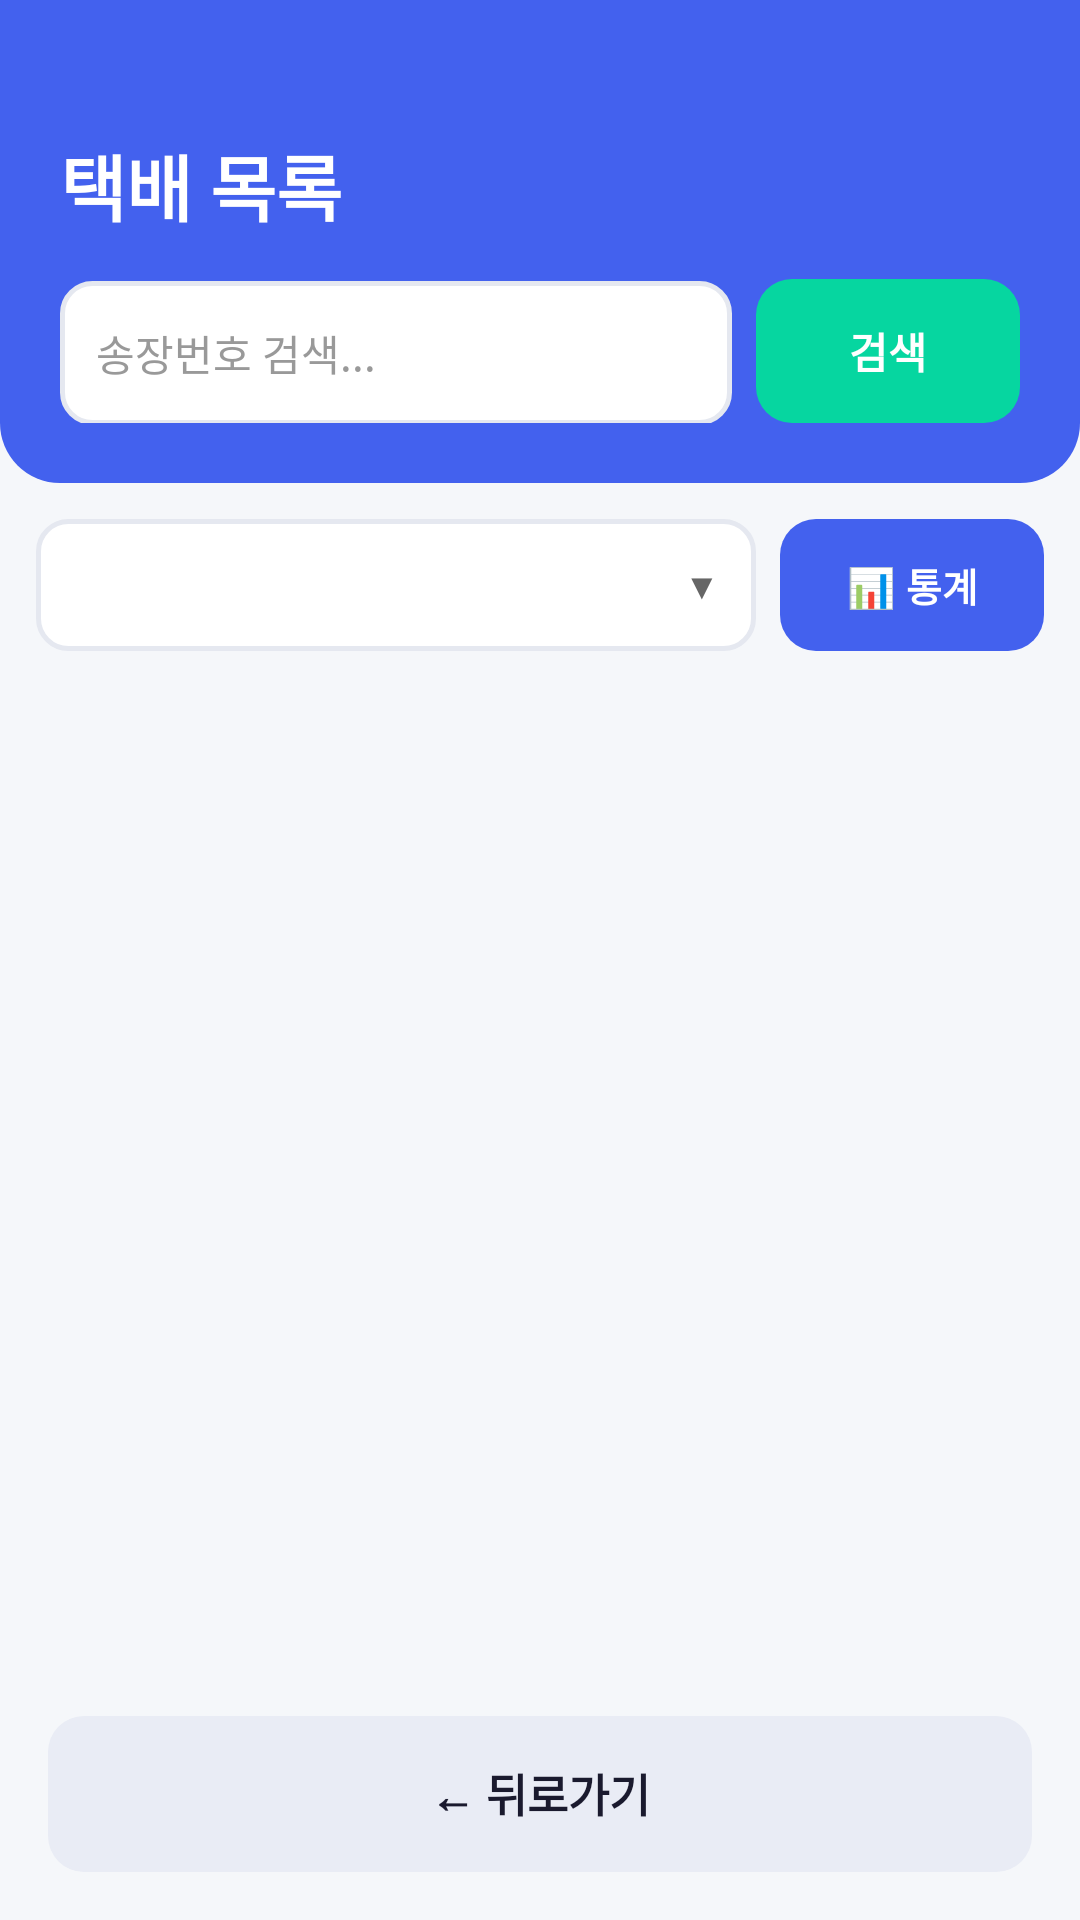

Android layout source for this screen:
<!-- AndroidManifest.xml: application theme Theme.ParcelTrack -->
<!-- res/layout/activity_list.xml -->
<?xml version="1.0" encoding="utf-8"?>
<LinearLayout xmlns:android="http://schemas.android.com/apk/res/android"
    android:layout_width="match_parent"
    android:layout_height="match_parent"
    android:orientation="vertical"
    android:background="#F5F7FA">

    <LinearLayout
        android:layout_width="match_parent"
        android:layout_height="wrap_content"
        android:orientation="vertical"
        android:background="@drawable/bg_header"
        android:paddingLeft="20dp"
        android:paddingRight="20dp"
        android:paddingBottom="20dp">

        <View
            android:layout_width="match_parent"
            android:layout_height="44dp"/>

        <TextView
            android:layout_width="wrap_content"
            android:layout_height="wrap_content"
            android:text="택배 목록"
            android:textSize="24sp"
            android:textStyle="bold"
            android:textColor="#FFFFFF"
            android:layout_marginBottom="14dp"/>

        <LinearLayout
            android:layout_width="match_parent"
            android:layout_height="wrap_content"
            android:orientation="horizontal">

            <EditText
                android:id="@+id/etSearch"
                android:layout_width="0dp"
                android:layout_height="48dp"
                android:layout_weight="1"
                android:hint="송장번호 검색..."
                android:textColorHint="#999999"
                android:background="@drawable/bg_input"
                android:padding="12dp"
                android:textSize="14sp"
                android:layout_marginEnd="8dp"/>

            <Button
                android:id="@+id/btnSearch"
                android:layout_width="wrap_content"
                android:layout_height="48dp"
                android:text="검색"
                android:textColor="#FFFFFF"
                android:textStyle="bold"
                android:paddingLeft="20dp"
                android:paddingRight="20dp"
                android:backgroundTint="#06D6A0"
                android:background="@drawable/btn_accent"
                android:stateListAnimator="@null"/>
        </LinearLayout>
    </LinearLayout>

    <LinearLayout
        android:layout_width="match_parent"
        android:layout_height="wrap_content"
        android:orientation="horizontal"
        android:padding="12dp">

        <LinearLayout
            android:layout_width="0dp"
            android:layout_height="44dp"
            android:layout_weight="1"
            android:orientation="horizontal"
            android:background="@drawable/bg_input"
            android:gravity="center_vertical"
            android:layout_marginEnd="8dp">

            <Spinner
                android:id="@+id/spinnerStatusFilter"
                android:layout_width="0dp"
                android:layout_height="match_parent"
                android:layout_weight="1"
                android:spinnerMode="dropdown"
                android:background="@android:color/transparent"/>

            <TextView
                android:layout_width="wrap_content"
                android:layout_height="wrap_content"
                android:text="▼"
                android:textSize="12sp"
                android:textColor="#666666"
                android:paddingEnd="12dp"/>
        </LinearLayout>

        <Button
            android:id="@+id/btnStatistics"
            android:layout_width="wrap_content"
            android:layout_height="44dp"
            android:text="📊 통계"
            android:textSize="13sp"
            android:textStyle="bold"
            android:textColor="#FFFFFF"
            android:paddingLeft="16dp"
            android:paddingRight="16dp"
            android:backgroundTint="#4361EE"
            android:background="@drawable/btn_primary"
            android:stateListAnimator="@null"/>

    </LinearLayout>

    <FrameLayout
        android:layout_width="match_parent"
        android:layout_height="0dp"
        android:layout_weight="1">

        <androidx.recyclerview.widget.RecyclerView
            android:id="@+id/recyclerView"
            android:layout_width="match_parent"
            android:layout_height="match_parent"
            android:padding="8dp"
            android:clipToPadding="false"/>

        <TextView
            android:id="@+id/tvEmpty"
            android:layout_width="wrap_content"
            android:layout_height="wrap_content"
            android:layout_gravity="center"
            android:text="등록된 택배가 없습니다."
            android:textSize="15sp"
            android:textColor="#999999"
            android:visibility="gone"/>
    </FrameLayout>

    <Button
        android:id="@+id/btnBack"
        android:layout_width="match_parent"
        android:layout_height="52dp"
        android:text="← 뒤로가기"
        android:textSize="15sp"
        android:textStyle="bold"
        android:textColor="#1A1A2E"
        android:backgroundTint="#E9ECF5"
        android:background="@drawable/btn_back"
        android:stateListAnimator="@null"
        android:layout_margin="16dp"/>

</LinearLayout>
<!-- resources referenced by this layout -->
<resources>
  <!-- drawable bg_header (drawable) -->
  <?xml version="1.0" encoding="utf-8"?>
  <shape xmlns:android="http://schemas.android.com/apk/res/android">
      <solid android:color="#4361EE"/>
      <corners
          android:bottomLeftRadius="20dp"
          android:bottomRightRadius="20dp"/>
  </shape>
  <!-- drawable bg_input (drawable) -->
  <?xml version="1.0" encoding="utf-8"?>
  <shape xmlns:android="http://schemas.android.com/apk/res/android">
      <solid android:color="#FFFFFF"/>
      <stroke android:width="1.5dp" android:color="#E5E8F0"/>
      <corners android:radius="10dp"/>
  </shape>
  <!-- drawable btn_accent (drawable) -->
  <?xml version="1.0" encoding="utf-8"?>
  <shape xmlns:android="http://schemas.android.com/apk/res/android">
      <solid android:color="#06D6A0"/>
      <corners android:radius="12dp"/>
  </shape>
  <!-- drawable btn_back (drawable) -->
  <?xml version="1.0" encoding="utf-8"?>
  <shape xmlns:android="http://schemas.android.com/apk/res/android">
      <solid android:color="#E9ECF5"/>
      <corners android:radius="12dp"/>
  </shape>
  <!-- drawable btn_primary (drawable) -->
  <?xml version="1.0" encoding="utf-8"?>
  <shape xmlns:android="http://schemas.android.com/apk/res/android">
      <solid android:color="#4361EE"/>
      <corners android:radius="12dp"/>
  </shape>
  <style name="Theme.ParcelTrack" parent="Base.Theme.ParcelTrack" />
  <style name="Base.Theme.ParcelTrack" parent="Theme.AppCompat.Light.NoActionBar">
          <item name="colorPrimary">#4361EE</item>
          <item name="colorPrimaryDark">#3045C7</item>
          <item name="colorAccent">#4361EE</item>
          <item name="android:windowBackground">@color/white</item>
      </style>
  <color name="white">#FFFFFFFF</color>
</resources>
